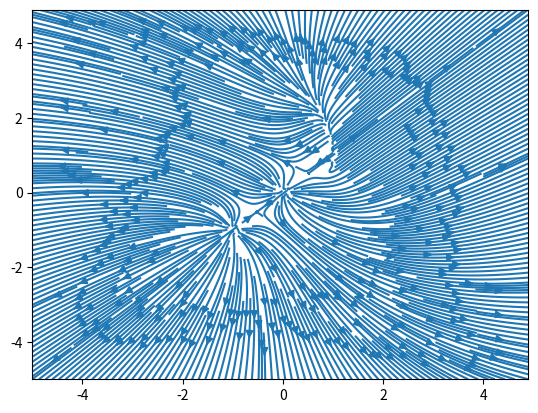

Source code (Python):
#xlist, ylist array from -10,10, 0.01
import numpy as np
import matplotlib.pyplot as mpl

xlist = np.arange(-5,5,0.1)
ylist = np.arange(-5,5,0.1)
i = 0
q = 1
k = 1
Ex = np.zeros((100,100)) #len(xlist)
Ey = np.zeros((100,100)) #len(ylist)
for x in xlist:
    j = 0
    for y in ylist:   
        Ex[j,i] =(x/(np.sqrt(x**2+y**2)**3) + (x+1)/(np.sqrt((x+1)**2+(y+1)**2)**3)
                + (x-1)/(np.sqrt((x-1)**2+(y-1)**2)**3))
        Ey[j,i] =(y/(np.sqrt(x**2+y**2)**3) + (y+1)/(np.sqrt((x+1)**2+(y+1)**2)**3)
                + (x-1)/(np.sqrt((x-1)**2+(y-1)**2)**3))
        j = j+1
    i = i+1
mpl.streamplot(xlist,ylist,Ex,Ey,5)
#mpl.streamplot(xlist,ylist,Ey,Ex)
mpl.show()
# plt.quiver(xlist,ylist,Ey,Ex)
